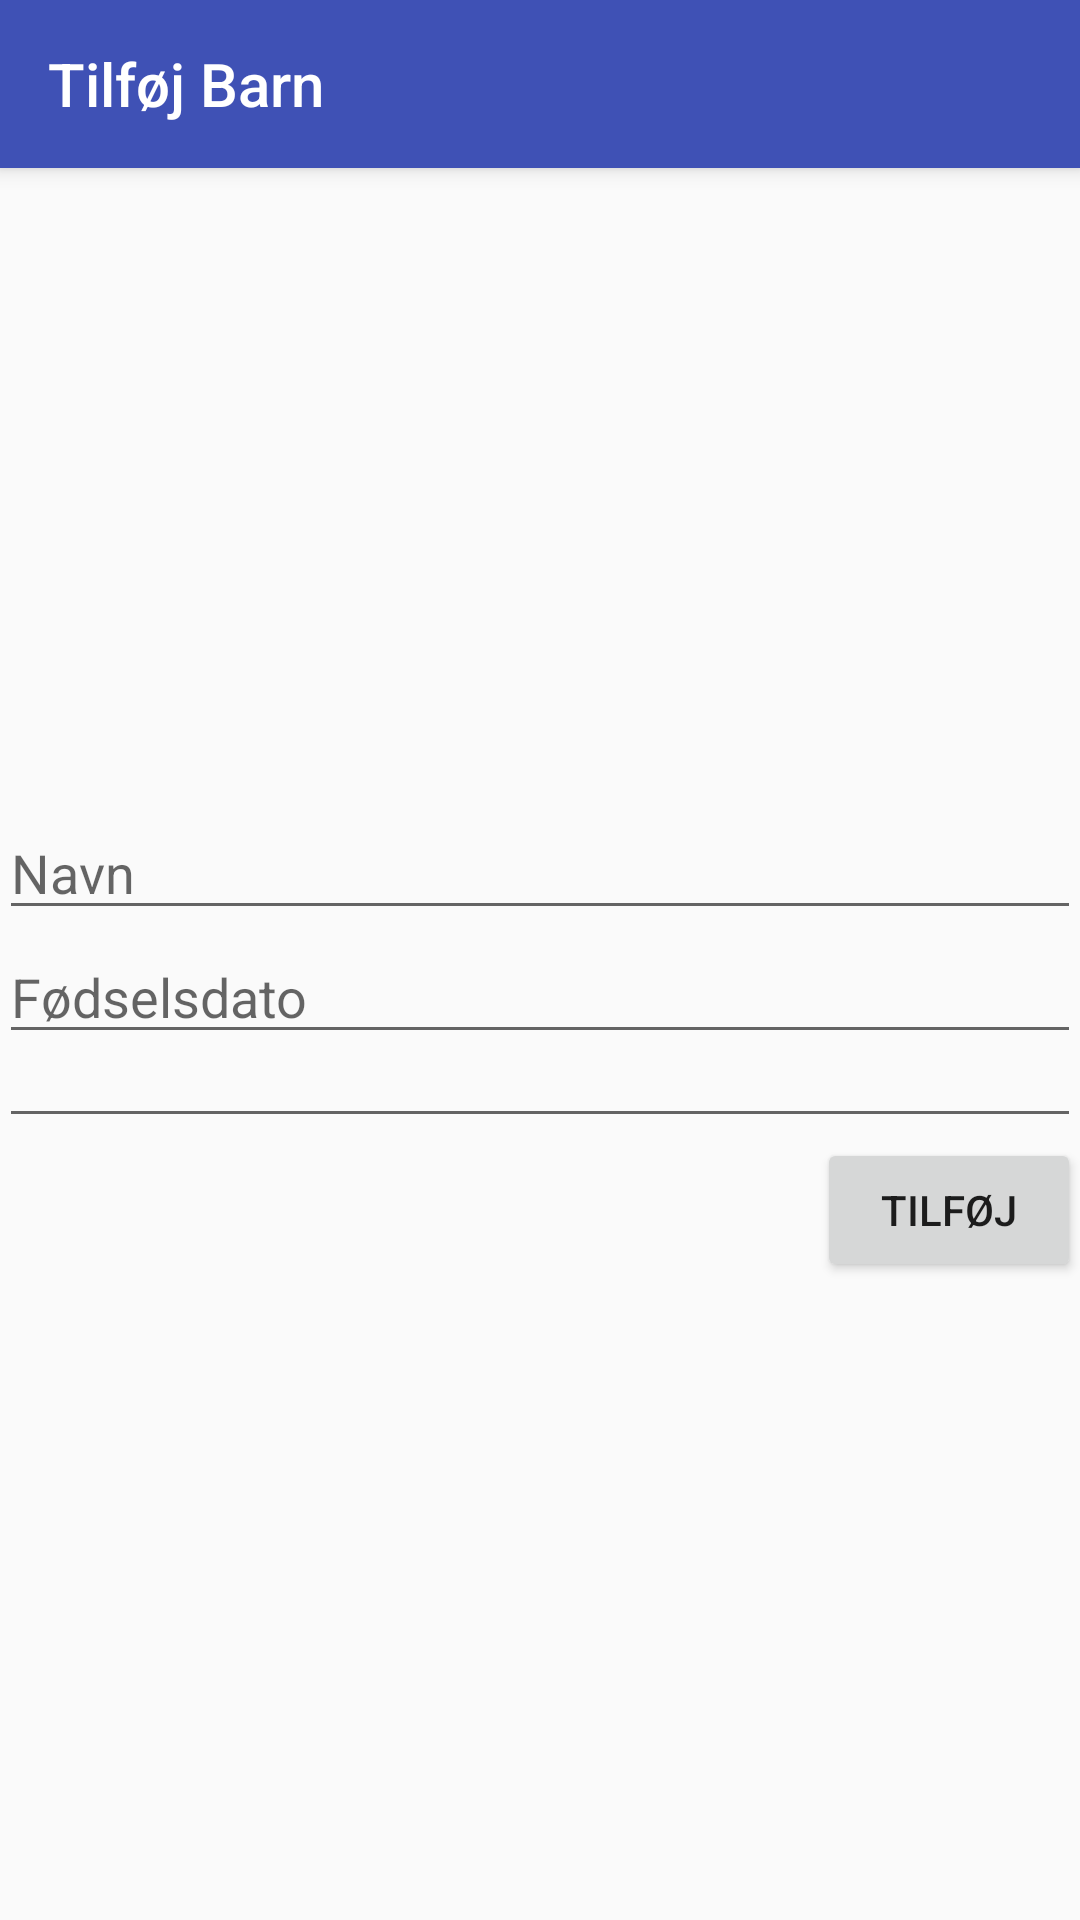

This screen was rendered from an Android layout file. Write that file and the resources it references.
<!-- AndroidManifest.xml: application theme AppTheme -->
<!-- res/layout/activity_add_child.xml -->
<?xml version="1.0" encoding="utf-8"?>
<android.support.design.widget.CoordinatorLayout xmlns:android="http://schemas.android.com/apk/res/android"
    xmlns:app="http://schemas.android.com/apk/res-auto"
    xmlns:tools="http://schemas.android.com/tools"
    android:layout_width="match_parent"
    android:layout_height="match_parent"
    android:fitsSystemWindows="true"
    tools:context="app.altum.growthappproto.ChildOverview">

    <android.support.design.widget.AppBarLayout
        android:layout_width="match_parent"
        android:layout_height="wrap_content"
        android:theme="@style/AppTheme.AppBarOverlay">>

        <android.support.v7.widget.Toolbar
            android:id="@+id/toolbar"
            android:layout_width="match_parent"
            android:layout_height="?attr/actionBarSize"
            android:layout_weight="1"
            android:background="?attr/colorPrimary"
            app:popupTheme="@style/AppTheme.PopupOverlay"
            app:title="Tilføj Barn" />
    </android.support.design.widget.AppBarLayout>


    <RelativeLayout
        app:layout_behavior="@string/appbar_scrolling_view_behavior"
        android:id="@+id/activity_add__child"
        android:layout_width="match_parent"
        android:layout_height="match_parent"
        android:paddingBottom="@dimen/activity_vertical_margin"
        android:paddingLeft="@dimen/activity_horizontal_margin"
        android:paddingRight="@dimen/activity_horizontal_margin"
        tools:context="app.altum.growthappproto.AddChild">

        <LinearLayout
            android:id="@+id/layout"
            android:layout_width="match_parent"
            android:layout_height="wrap_content"
            android:orientation="vertical"
            android:weightSum="1"
            android:layout_alignParentTop="false"
            android:layout_alignParentLeft="false"
            android:layout_alignParentStart="false"
            android:layout_centerVertical="false"
            android:layout_centerHorizontal="false"
            android:layout_centerInParent="true"
            android:gravity="right">

            <EditText
                android:id="@+id/name"
                android:layout_width="match_parent"
                android:layout_height="wrap_content"
                android:hint="Navn"
                android:inputType="textPersonName" />

            <EditText
                android:id="@+id/birthday"
                android:layout_width="match_parent"
                android:layout_height="wrap_content"
                android:ems="10"
                android:focusable="false"
                android:hint="Fødselsdato"
                android:inputType="date" />


            <Spinner
                android:id="@+id/gender"
                style="?android:attr/editTextStyle"
                android:layout_width="match_parent"
                android:layout_height="wrap_content"
                android:layout_weight="0.05"
                android:spinnerMode="dialog" />

            <Button
                android:id="@+id/addChildButton"
                android:layout_width="wrap_content"
                android:layout_height="wrap_content"
                android:text="Tilføj"
                android:layout_alignParentBottom="false"
                android:layout_below="@+id/layout"
                android:layout_alignParentEnd="false"
                android:layout_alignParentTop="false"
                android:layout_alignParentLeft="false"
                android:layout_alignParentRight="true" />

        </LinearLayout>

    </RelativeLayout>

</android.support.design.widget.CoordinatorLayout>
<!-- resources referenced by this layout -->
<resources>
  <style name="AppTheme.AppBarOverlay" parent="ThemeOverlay.AppCompat.Dark.ActionBar" />
  <style name="AppTheme.PopupOverlay" parent="ThemeOverlay.AppCompat.Light" />
  <style name="AppTheme" parent="Theme.AppCompat.Light.DarkActionBar">
          
          <item name="colorPrimary">@color/colorPrimary</item>
          <item name="colorPrimaryDark">@color/colorPrimaryDark</item>
          <item name="colorAccent">@color/colorAccent</item>
      </style>
  <color name="colorPrimary">#3F51B5</color>
  <color name="colorPrimaryDark">#303F9F</color>
  <color name="colorAccent">#7180db</color>
</resources>
